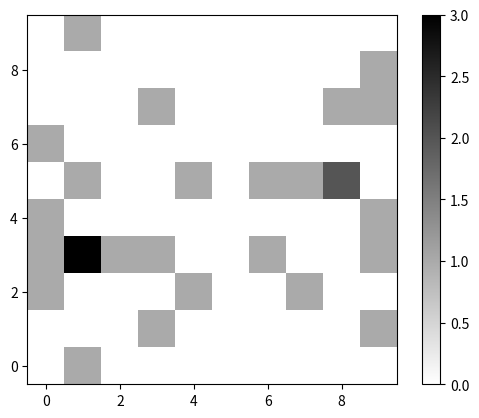

Here is the Python script that generated this plot:
import numpy as np
import random
import matplotlib.pyplot as plt

def generateMaze(num_rows, num_cols):
    maze = np.zeros((num_rows, num_cols), dtype=int)
    visited = set()
    stack = []

    def checkValid(row, col):
        return 0 <= row < num_rows and 0 <= col < num_cols

    def unvisited(row, col):
        neighbors = []
        for dr, dc in [(0, 1), (0, -1), (1, 0), (-1, 0)]:
            nr, nc = row + dr, col + dc
            if checkValid(nr, nc) and (nr, nc) not in visited:
                neighbors.append((nr, nc))
        return neighbors

    def mark(row, col):
        if random.random() < 0.3:
            maze[row, col] = 1  # Blocked
        else:
            maze[row, col] = 0  # Unblocked

    def backtrack():
        while stack:
            row, col = stack.pop()
            unvisited_neighbors = unvisited(row, col)
            if unvisited_neighbors:
                return unvisited_neighbors[0]
        return None

    # Choose a random start point (avoiding edges)
    start_row = random.randint(1, num_rows - 2)
    start_col = random.randint(1, num_cols - 2)
    stack.append((start_row, start_col))

    # Choose a random end point (avoiding edges and start point)
    end_row, end_col = start_row, start_col
    while (end_row, end_col) == (start_row, start_col):
        end_row = random.randint(1, num_rows - 2)
        end_col = random.randint(1, num_cols - 2)

    visited.add((start_row, start_col))
    visited.add((end_row, end_col))

    while stack:
        row, col = stack[-1]
        visited.add((row, col))

        unvisited_neighbors = unvisited(row, col)
        if unvisited_neighbors:
            next_row, next_col = unvisited_neighbors[random.randint(0, len(unvisited_neighbors) - 1)]
            visited.add((next_row, next_col))
            stack.append((next_row, next_col))
            mark(next_row, next_col)
        else:
            next_cell = backtrack()
            if next_cell:
                stack.append(next_cell)
            else:
                break  # No unvisited cells left

    # Set the start and end points in the maze
    maze[start_row, start_col] = 2  # Start point
    maze[end_row, end_col] = 3      # End point

    return maze, (start_row, start_col), (end_row, end_col)

def generateMultiple(num_mazes, maze_size):
    mazes = [generateMaze(maze_size, maze_size) for _ in range(num_mazes)]
    return mazes

# https://matplotlib.org/stable/
def visualize_maze(maze):
    plt.imshow(maze, cmap='binary', origin='lower')
    plt.colorbar()
    plt.show()

# https://numpy.org/doc/stable/reference/generated/numpy.savetxt.html
def save_maze_to_file(maze, filename):
    np.savetxt(filename, maze, fmt='%d', delimiter=',')

# Generate 50 grid world environments with unique start and end points
num_mazes = 1  # Number of mazes to generate
maze_size = 10  # Size of the maze 
mazes_with_start_end = generateMultiple(num_mazes, maze_size)

# Visualize and save the first maze with start and end points
visualize_maze(mazes_with_start_end[0][0])
save_maze_to_file(mazes_with_start_end[0][0], 'maze0.txt')

# Visualize and save the second maze with start and end points, and so on...
for i, (maze, _, _) in enumerate(mazes_with_start_end[1:], start=1):
    visualize_maze(maze)
    save_maze_to_file(maze, f'maze{i}.txt')
